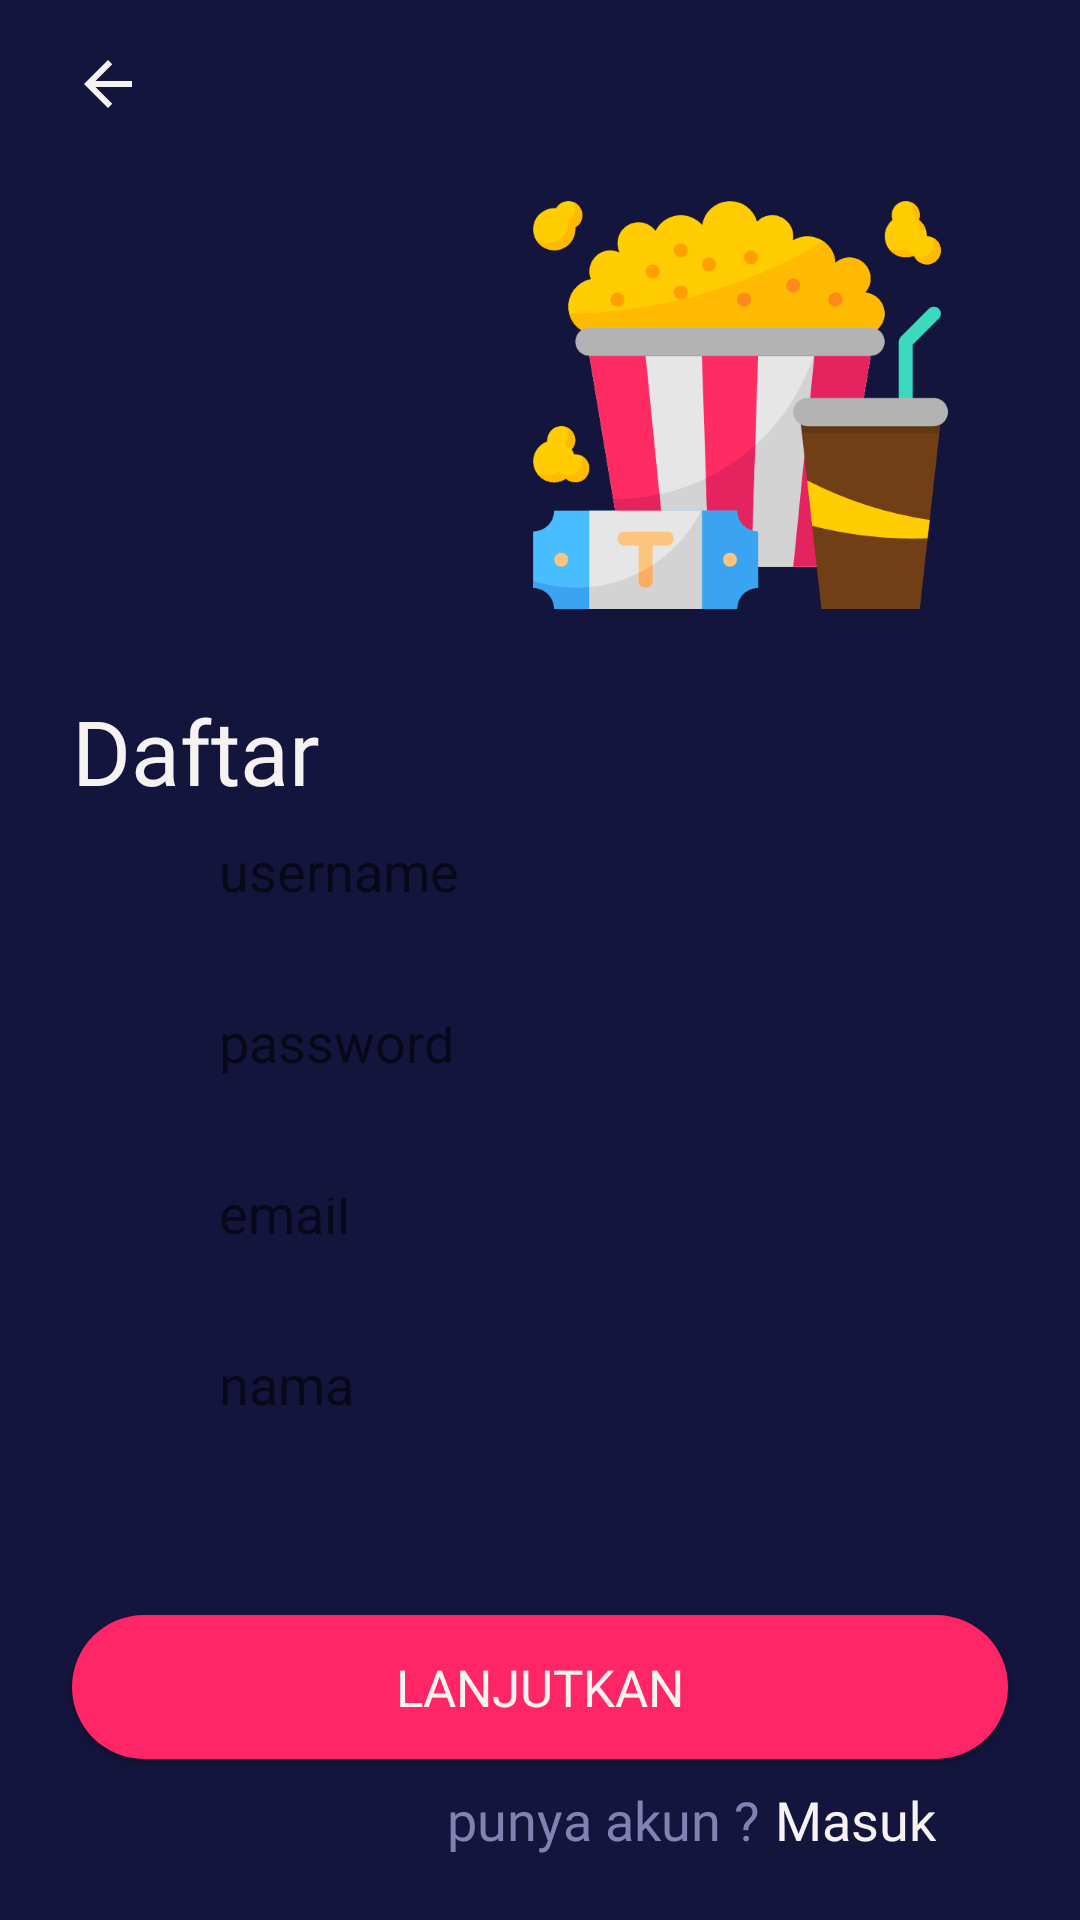

Produce the Android XML layout that renders to this screen, including the resource entries it uses.
<!-- AndroidManifest.xml: application theme AppTheme -->
<!-- res/layout/activity_register.xml -->
<?xml version="1.0" encoding="utf-8"?>
<androidx.constraintlayout.widget.ConstraintLayout xmlns:android="http://schemas.android.com/apk/res/android"
    xmlns:app="http://schemas.android.com/apk/res-auto"
    xmlns:tools="http://schemas.android.com/tools"
    android:layout_width="match_parent"
    android:layout_height="match_parent"
    android:background="@color/bluePrimarrry"
    tools:context=".RegisterAct">



    <ImageView
        android:id="@+id/imageView3"
        android:layout_width="150dp"
        android:layout_height="150dp"
        android:layout_marginTop="60dp"
        android:contentDescription="@string/nama"
        app:layout_constraintEnd_toEndOf="parent"
        app:layout_constraintHorizontal_bias="0.812"
        app:layout_constraintStart_toStartOf="parent"
        app:layout_constraintTop_toTopOf="parent"
        app:srcCompat="@drawable/ic_cinema" />

    <TextView
        android:id="@+id/textView4"
        android:layout_width="wrap_content"
        android:layout_height="wrap_content"
        android:layout_marginStart="24dp"
        android:fontFamily="@font/montserrat_bold"
        android:text="@string/daftar"
        android:layout_marginTop="20dp"
        android:textColor="@color/white"
        android:textSize="30sp"
        app:layout_constraintStart_toStartOf="parent"
        app:layout_constraintTop_toBottomOf="@+id/imageView3" />

    <EditText
        android:id="@+id/et_username"
        android:layout_width="match_parent"
        android:layout_height="47dp"
        android:drawableStart="@drawable/ic_baseline_person_24"
        android:padding="15dp"
        android:inputType="text"
        android:autofillHints="@string/username"
        android:hint="@string/username"
        android:drawablePadding="10dp"
        android:layout_marginStart="24dp"
        android:layout_marginEnd="24dp"
        android:background="@drawable/bg_rounded_white"
        app:layout_constraintTop_toBottomOf="@+id/textView4"
        tools:layout_editor_absoluteX="24dp" />

    <EditText
        android:id="@+id/et_password"
        android:layout_width="match_parent"
        android:layout_height="47dp"
        android:autofillHints="@string/password"
        android:drawableStart="@drawable/ic_baseline_lock_24"
        android:hint="@string/password"
        android:padding="15dp"
        android:inputType="textPassword"
        android:layout_marginTop="10dp"
        android:layout_marginStart="24dp"
        android:layout_marginEnd="24dp"
        android:drawablePadding="10dp"
        android:background="@drawable/bg_rounded_white"
        app:layout_constraintTop_toBottomOf="@+id/et_username"
        tools:layout_editor_absoluteX="24dp" />


    <EditText
        android:id="@+id/et_email"
        android:layout_width="match_parent"
        android:layout_height="47dp"
        android:autofillHints="@string/email"
        android:layout_marginTop="10dp"
        android:layout_marginStart="24dp"
        android:layout_marginEnd="24dp"
        android:padding="15dp"
        android:inputType="textEmailAddress"
        android:hint="@string/email"
        android:drawablePadding="10dp"
        android:drawableStart="@drawable/ic_baseline_email_24"
        android:background="@drawable/bg_rounded_white"
        app:layout_constraintTop_toBottomOf="@id/et_password"
        tools:layout_editor_absoluteX="24dp" />

    <EditText
        android:id="@+id/et_nama"
        android:layout_width="match_parent"
        android:layout_height="47dp"
        android:layout_marginTop="10dp"
        android:drawablePadding="10dp"
        android:hint="@string/nama"
        android:autofillHints="@string/nama"
        android:inputType="text"
        android:layout_marginStart="24dp"
        android:layout_marginEnd="24dp"
        android:background="@drawable/bg_rounded_white"
        android:drawableStart="@drawable/ic_baseline_android_24"
        android:padding="15dp"
        app:layout_constraintTop_toBottomOf="@+id/et_email" />

    <Button
        android:id="@+id/bt_next_save"
        style="@style/Button.redend"
        android:layout_width="match_parent"
        android:layout_height="wrap_content"
        android:layout_marginTop="50dp"
        android:layout_marginStart="24dp"
        android:layout_marginEnd="24dp"
        android:text="@string/lanjutkan"
        app:layout_constraintTop_toBottomOf="@+id/et_nama"
        tools:layout_editor_absoluteX="24dp" />

    <LinearLayout
        android:layout_width="wrap_content"
        android:layout_height="wrap_content"
        android:layout_marginTop="8dp"
        android:layout_marginEnd="24dp"
        android:orientation="horizontal"
        app:layout_constraintEnd_toEndOf="parent"
        app:layout_constraintTop_toBottomOf="@+id/bt_next_save">

        <TextView
            android:layout_width="wrap_content"
            android:layout_height="wrap_content"
            android:layout_marginEnd="5dp"
            android:fontFamily="@font/montserrat"
            android:text="@string/punya_akun"
            android:textColor="@color/GreyTransparant"
            android:textSize="18sp" />

        <TextView
            android:layout_width="wrap_content"
            android:layout_height="wrap_content"
            android:layout_marginEnd="24dp"
            android:fontFamily="@font/montserrat"
            android:text="@string/masuk"
            android:textColor="@color/white"
            android:textSize="18sp" />
    </LinearLayout>

    <ImageView
        android:id="@+id/imageView4"
        android:contentDescription="@string/app_name"
        android:layout_width="wrap_content"
        android:layout_height="wrap_content"
        android:layout_marginStart="24dp"
        android:layout_marginTop="16dp"
        app:layout_constraintStart_toStartOf="parent"
        app:layout_constraintTop_toTopOf="parent"
        app:srcCompat="@drawable/ic_baseline_arrow_back_24" />

</androidx.constraintlayout.widget.ConstraintLayout>
<!-- resources referenced by this layout -->
<resources>
  <color name="GreyTransparant">#8182B2</color>
  <color name="bluePrimarrry">#14153D</color>
  <color name="white">#F6F2F2</color>
  <!-- drawable ic_baseline_arrow_back_24 (drawable) -->
  <vector android:height="24dp" android:tint="#F6F2F2"
      android:viewportHeight="24" android:viewportWidth="24"
      android:width="24dp" xmlns:android="http://schemas.android.com/apk/res/android">
      <path android:fillColor="@android:color/white" android:pathData="M20,11H7.83l5.59,-5.59L12,4l-8,8 8,8 1.41,-1.41L7.83,13H20v-2z"/>
  </vector>
  <!-- drawable ic_baseline_email_24 (drawable) -->
  <vector android:height="24dp" android:tint="#14153D"
      android:viewportHeight="24" android:viewportWidth="24"
      android:width="24dp" xmlns:android="http://schemas.android.com/apk/res/android">
      <path android:fillColor="@android:color/white" android:pathData="M20,4L4,4c-1.1,0 -1.99,0.9 -1.99,2L2,18c0,1.1 0.9,2 2,2h16c1.1,0 2,-0.9 2,-2L22,6c0,-1.1 -0.9,-2 -2,-2zM20,8l-8,5 -8,-5L4,6l8,5 8,-5v2z"/>
  </vector>
  <!-- drawable ic_baseline_lock_24 (drawable) -->
  <vector android:height="24dp" android:tint="#14153D"
      android:viewportHeight="24" android:viewportWidth="24"
      android:width="24dp" xmlns:android="http://schemas.android.com/apk/res/android">
      <path android:fillColor="@android:color/white" android:pathData="M18,8h-1L17,6c0,-2.76 -2.24,-5 -5,-5S7,3.24 7,6v2L6,8c-1.1,0 -2,0.9 -2,2v10c0,1.1 0.9,2 2,2h12c1.1,0 2,-0.9 2,-2L20,10c0,-1.1 -0.9,-2 -2,-2zM12,17c-1.1,0 -2,-0.9 -2,-2s0.9,-2 2,-2 2,0.9 2,2 -0.9,2 -2,2zM15.1,8L8.9,8L8.9,6c0,-1.71 1.39,-3.1 3.1,-3.1 1.71,0 3.1,1.39 3.1,3.1v2z"/>
  </vector>
  <!-- drawable ic_baseline_person_24 (drawable) -->
  <vector android:height="24dp" android:tint="#14153D"
      android:viewportHeight="24" android:viewportWidth="24"
      android:width="24dp" xmlns:android="http://schemas.android.com/apk/res/android">
      <path android:fillColor="@android:color/white" android:pathData="M12,12c2.21,0 4,-1.79 4,-4s-1.79,-4 -4,-4 -4,1.79 -4,4 1.79,4 4,4zM12,14c-2.67,0 -8,1.34 -8,4v2h16v-2c0,-2.66 -5.33,-4 -8,-4z"/>
  </vector>
  <string name="app_name">BWAMov</string>
  <string name="daftar">Daftar</string>
  <string name="email">email</string>
  <string name="lanjutkan">lanjutkan</string>
  <string name="masuk">Masuk</string>
  <string name="nama">nama</string>
  <string name="password">password</string>
  <string name="punya_akun">punya akun ?</string>
  <string name="username">username</string>
  <style name="Button.redend" parent="TextAppearance.AppCompat.Button">
          <item name="android:background">@drawable/bg_rounded_red</item>
          <item name="android:textColor">@color/white</item>
          <item name="android:fontFamily">@font/montserrat</item>
          <item name="android:textSize">17sp</item>
      </style>
  <style name="AppTheme" parent="Theme.AppCompat.Light.NoActionBar">
          
          <item name="colorPrimary">@color/colorPrimary</item>
          <item name="colorPrimaryDark">@color/colorPrimaryDark</item>
          <item name="colorAccent">@color/colorAccent</item>
      </style>
  <!-- drawable bg_rounded_red (drawable) -->
  <?xml version="1.0" encoding="utf-8"?>
  <shape xmlns:android="http://schemas.android.com/apk/res/android"
      android:shape="rectangle">
      <solid android:color="@color/redPrimary"/>
      <corners android:radius="25dp"/>
  
  </shape>
  <color name="colorPrimary">#FF2667</color>
  <color name="colorPrimaryDark">#3700B3</color>
  <color name="colorAccent">#03DAC5</color>
  <color name="redPrimary">#FF2667</color>
</resources>
